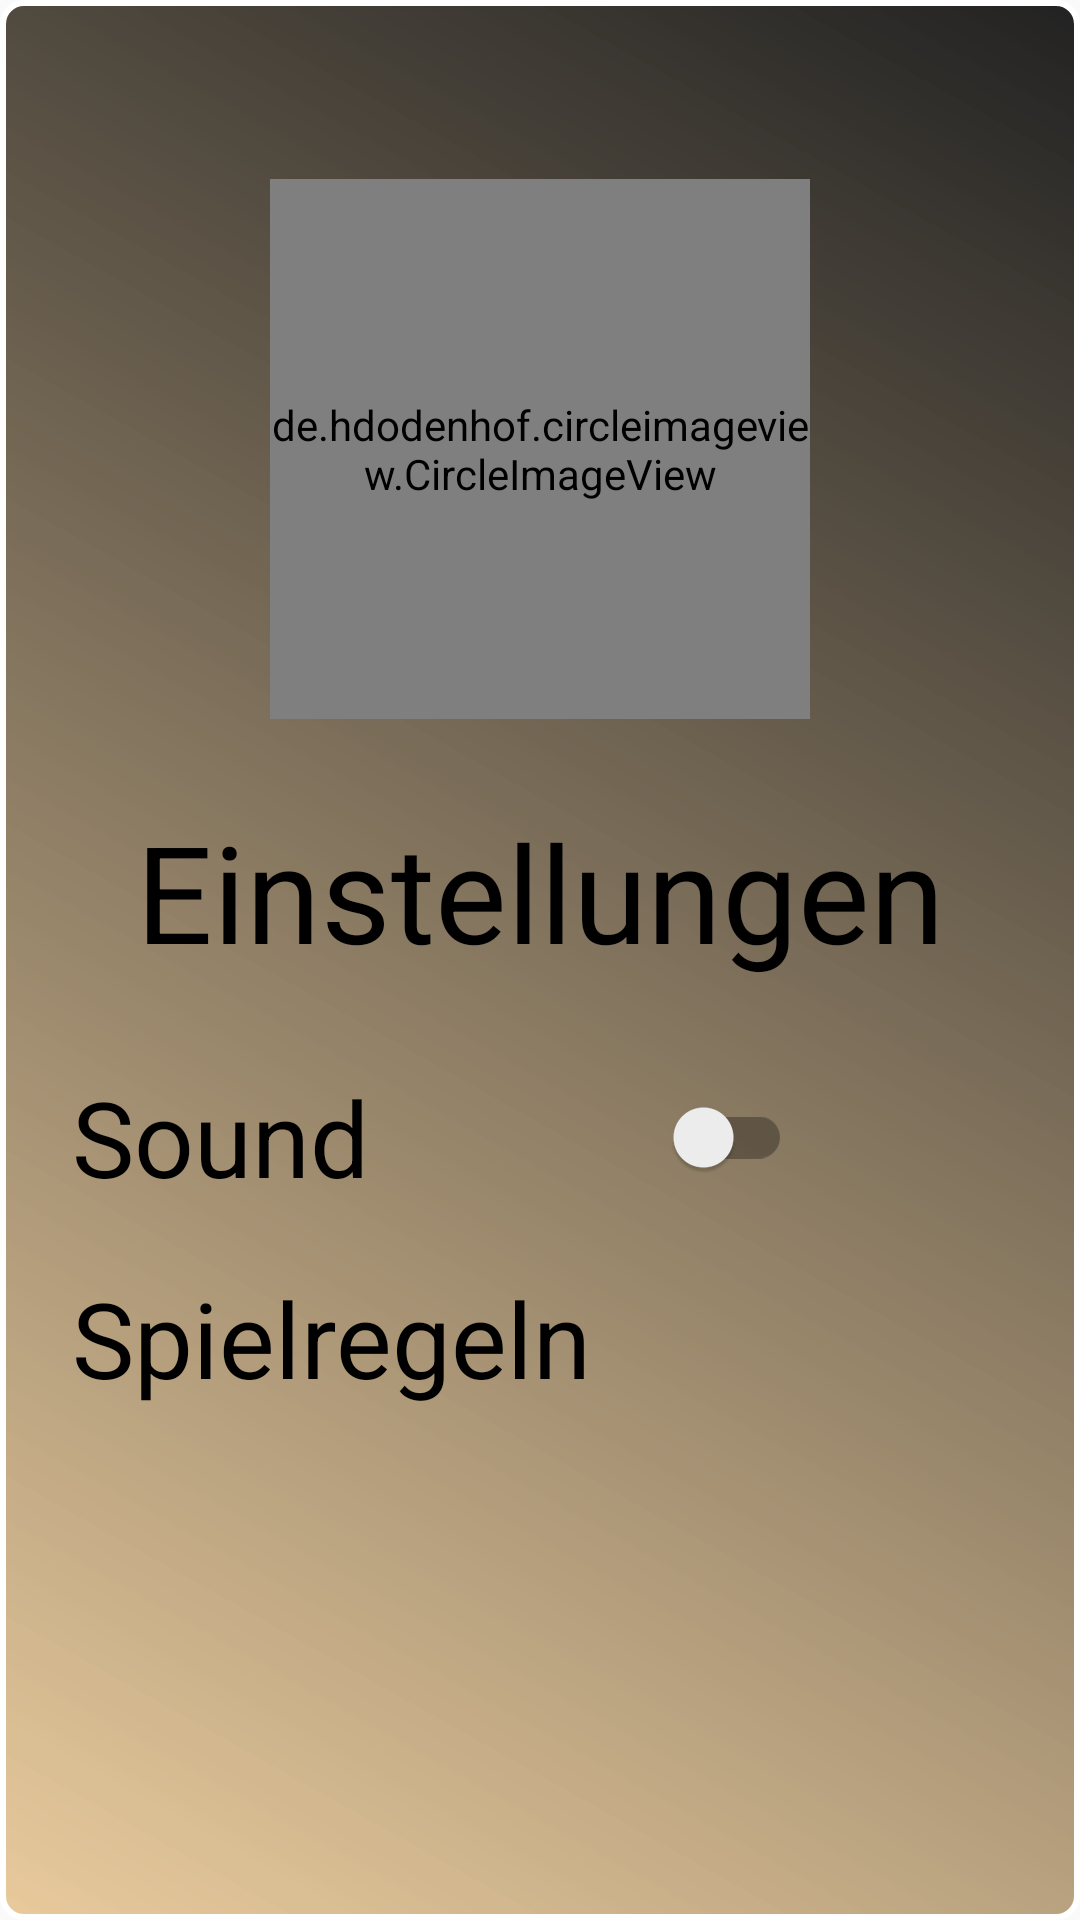

Layout XML and referenced resources for this Android screen:
<!-- AndroidManifest.xml: application theme AppTheme -->
<!-- res/layout/activity_einstellungen.xml -->
<?xml version="1.0" encoding="utf-8"?>
<androidx.constraintlayout.widget.ConstraintLayout xmlns:android="http://schemas.android.com/apk/res/android"
    xmlns:app="http://schemas.android.com/apk/res-auto"
    xmlns:tools="http://schemas.android.com/tools"
    android:layout_width="match_parent"
    android:layout_height="match_parent"
    android:background="@drawable/shape"
    tools:context=".ActivityEinstellungen">


    <TextView
        android:id="@+id/textViewSpielregeln"
        android:layout_width="240dp"
        android:layout_height="50dp"
        android:text="Spielregeln"
        android:textColor="@color/design_default_color_on_secondary"
        android:textSize="35sp"
        app:layout_constraintBottom_toBottomOf="parent"
        app:layout_constraintEnd_toEndOf="parent"
        app:layout_constraintHorizontal_bias="0.2"
        app:layout_constraintStart_toStartOf="parent"
        app:layout_constraintTop_toBottomOf="@+id/switchButton"
        app:layout_constraintVertical_bias="0.100000024" />


    <TextView
        android:id="@+id/txtEinstellungen"
        android:layout_width="300dp"
        android:layout_height="60dp"
        android:gravity="center"
        android:text="Einstellungen"
        android:textColor="@android:color/black"
        android:textSize="45sp"
        app:layout_constraintBottom_toTopOf="@+id/switchButton"
        app:layout_constraintEnd_toEndOf="parent"
        app:layout_constraintStart_toStartOf="parent"
        app:layout_constraintTop_toBottomOf="@+id/profile_image2" />

    <de.hdodenhof.circleimageview.CircleImageView
        android:id="@+id/profile_image2"
        android:layout_width="180dp"
        android:layout_height="180dp"
        android:src="@drawable/logo"
        app:layout_constraintBottom_toBottomOf="parent"
        app:layout_constraintEnd_toEndOf="parent"
        app:layout_constraintStart_toStartOf="parent"
        app:layout_constraintTop_toTopOf="parent"
        app:layout_constraintVertical_bias="0.13"></de.hdodenhof.circleimageview.CircleImageView>

    <androidx.appcompat.widget.SwitchCompat
        android:id="@+id/switchButton"
        android:layout_width="240dp"
        android:layout_height="50dp"
        android:text="Sound"
        android:textOff="Off"
        android:textOn="On"
        android:textSize="35sp"

        app:layout_constraintBottom_toBottomOf="parent"
        app:layout_constraintEnd_toEndOf="parent"
        app:layout_constraintHorizontal_bias="0.2"
        app:layout_constraintStart_toStartOf="parent"
        app:layout_constraintTop_toTopOf="parent"
        app:layout_constraintVertical_bias="0.6" />

</androidx.constraintlayout.widget.ConstraintLayout>
<!-- resources referenced by this layout -->
<resources>
  <!-- drawable logo: png bitmap (drawable, 42823 bytes) -->
  <!-- drawable shape (drawable) -->
  <?xml version="1.0" encoding="utf-8"?>
  <shape xmlns:android="http://schemas.android.com/apk/res/android"
      android:shape="rectangle" >
  
  
      <stroke
          android:width="2dp"
          android:color="#FFFFFFFF" />
  
      <gradient
          android:angle="225"
          android:endColor="#A7DFB16B"
          android:startColor="#DD000000">
      </gradient>
  
      <corners
          android:bottomLeftRadius="7dp"
          android:bottomRightRadius="7dp"
          android:topLeftRadius="7dp"
          android:topRightRadius="7dp" />
  
   
  
  
  </shape>
  <style name="AppTheme" parent="Theme.AppCompat.Light.NoActionBar">
          
          <item name="colorPrimary">@color/colorPrimary</item>
          <item name="colorPrimaryDark">@color/colorPrimaryDark</item>
          <item name="colorAccent">@color/colorAccent</item>
  
  
      </style>
  <!-- not gathered from this repository: default colours our renderer supplied (Android Studio template values) -->
  <color name="colorPrimary">#FF6200EE</color>
  <color name="colorPrimaryDark">#FF3700B3</color>
  <color name="colorAccent">#FF03DAC5</color>
</resources>
